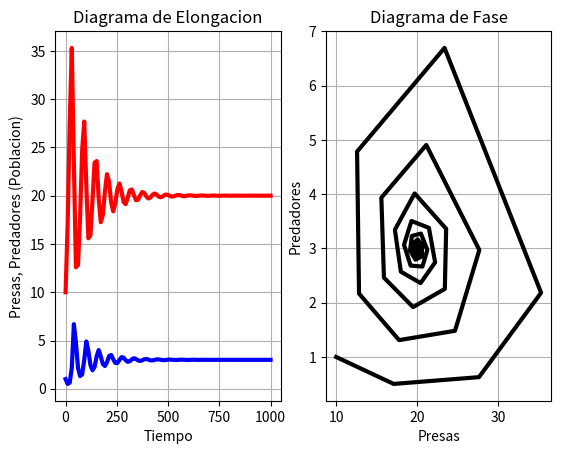

Generate this figure with matplotlib:
"""
[redacted]
Ejercicio 1: Sistema no lineal simple: Caso presa-predador
"""

# Importacion de librerias/modulos

import numpy as np
import matplotlib.pyplot as pyplot
from scipy.integrate import odeint

#np.seterr(divide='ignore', invalid='ignore')

# Definicion generica de sistema no lineal

# dx/dt = (alpha x - r x^2) - beta * x * y
# dy/dt = - gamma * y + delta * y * x

def df_dt(x, t, a, b, c, d, r):
    
    dx = a * x[0] - r * x[0]**2 - b * x[0] * x[1]
    dy = - c * x[1] + d * x[0] * x[1]
    
    return np.array([dx, dy])

# Condiciones iniciales

x0 = 10       #Liebres (Presa)
y0 = 1        #Zorros (Predador)

cond_ini = np.array([x0, y0])

a = 0.08      #Tasa de natalidad de Liebres (Presas)
b = 0.02      #Liebres que mueren por encuentro posible (Exito en la caza del depredador)
c = 0.2       #Tasa de mortalidad de Zorros (Predadores)
d = 0.01      #Zorros por encuentro posible (Exito en la caza)
r = 0.001

tf = 1000      #Tiempo final
nc = 100       #Cantidad de muestras/ciclos

t = np.linspace(0, tf, nc) #La funcion linspace nos devuelve un vector con 100 ciclos espaciados entre 0 y 1000

# Integramos nuestro sistema

sol = odeint(df_dt, cond_ini, t, args=(a, b, c, d, r))

# Diagrama de elongacion

pyplot.subplot(121)
pyplot.plot(t, sol[:, 0], label='Presa', color='red', linewidth=3)
pyplot.plot(t, sol[:, 1], label='Depredador', color='blue', linewidth=3)
pyplot.grid(True)
pyplot.title('Diagrama de Elongacion')
pyplot.ylabel('Presas, Predadores (Poblacion)')
pyplot.xlabel('Tiempo')

# Diagrama de fase 

pyplot.subplot(122)
pyplot.plot(sol[:, 0], sol[:, 1], color='black', linewidth=3,)
pyplot.grid(True)
pyplot.title('Diagrama de Fase')
pyplot.ylabel('Predadores')
pyplot.xlabel('Presas')

pyplot.show() # Nos imprime ambos diagramas